The GitHub repository Doggy666/MyRoboticsStuff contains a labelled image folder "Data" with 25 categories: beans, cake, candy, cereal, chips, chocolate, coffee, corn, fish, flour, honey, jam, juice, milk, nuts, oil, pasta, rice, soda, spices, sugar, tea, tomato sauce, vinegar, water. Examples follow, each with its label.

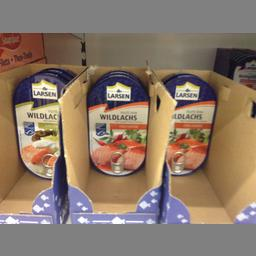
Label: fish

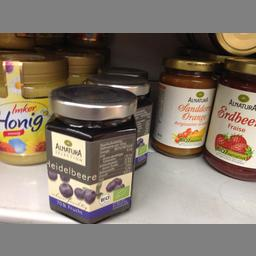
Label: jam

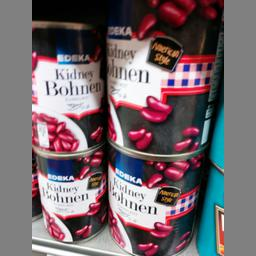
Label: beans

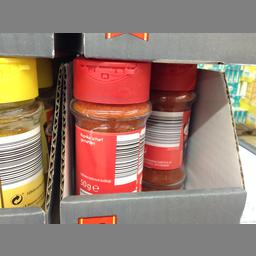
Label: spices

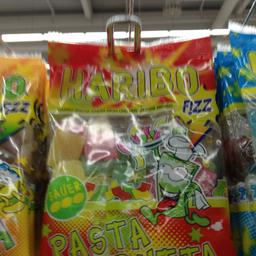
Label: candy

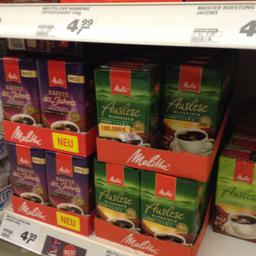
Label: coffee
